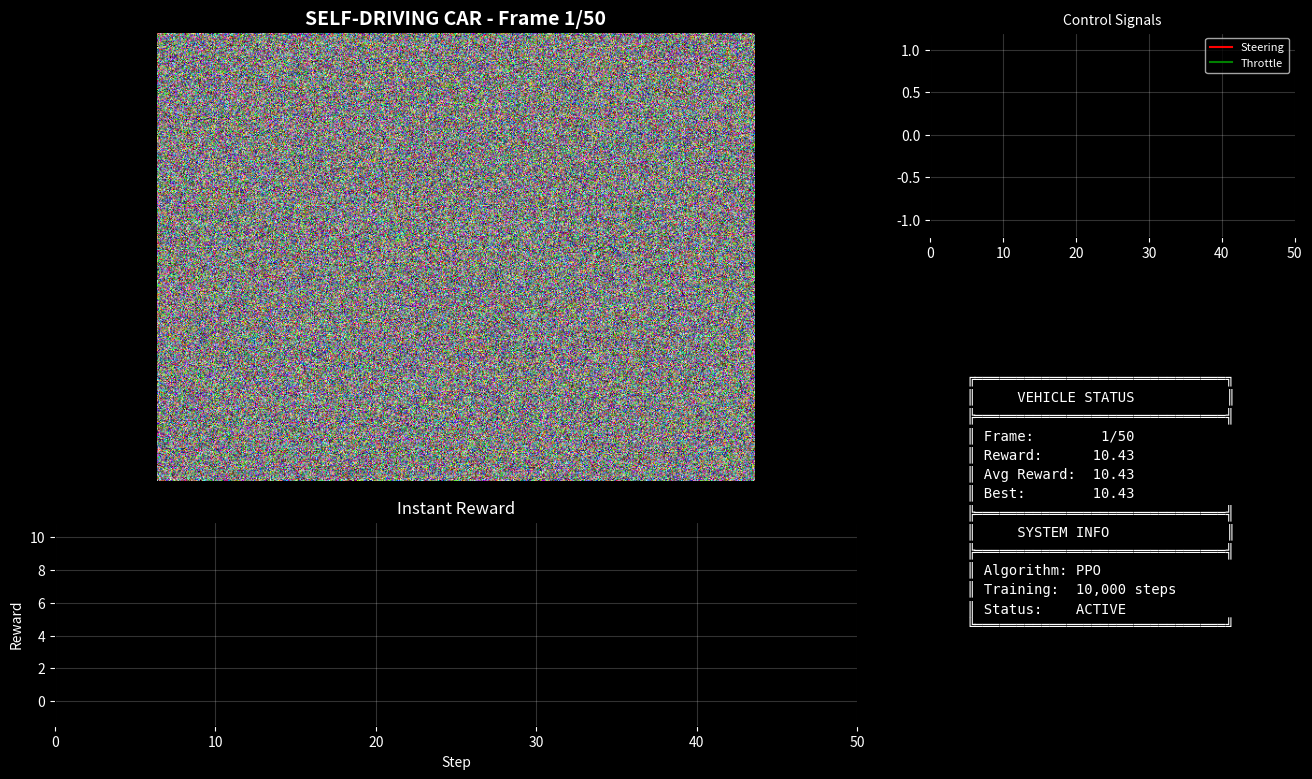

Write Python code to recreate this figure. (Note: this script raises an exception after producing the figure.)
"""
Professional Visualization Utilities
Creates animations, plots, and dashboards for self-driving car analysis
"""

import matplotlib.pyplot as plt
import matplotlib.animation as animation
import numpy as np
from matplotlib.patches import Rectangle, Circle
import os

class DrivingVisualizer:
    """
    Professional visualization tools for self-driving cars
    
    Features:
    - Dashboard animations with real-time stats
    - Training curve plots
    - Attention visualization
    - Bird's eye view of traffic
    """
    
    @staticmethod
    def create_dashboard_animation(frames, rewards, actions=None, save_path="driving_animation.gif", fps=20):
        """
        Create professional dashboard animation with multiple panels
        
        Args:
            frames: List of RGB frames
            rewards: List of rewards per step
            actions: Optional list of actions [steering, throttle]
            save_path: Where to save the animation
            fps: Frames per second
        
        Returns:
            Path to saved animation
        """
        if not frames:
            print("❌ No frames to animate")
            return None
        
        # Create figure with subplots
        fig = plt.figure(figsize=(16, 9), facecolor='black')
        
        # Main driving view (top left)
        ax_main = plt.subplot2grid((3, 3), (0, 0), colspan=2, rowspan=2)
        ax_main.axis('off')
        ax_main.set_facecolor('black')
        im = ax_main.imshow(frames[0])
        
        # Reward plot (bottom left)
        ax_reward = plt.subplot2grid((3, 3), (2, 0), colspan=2)
        ax_reward.set_facecolor('black')
        ax_reward.tick_params(colors='white')
        ax_reward.set_xlabel('Step', color='white', fontsize=10)
        ax_reward.set_ylabel('Reward', color='white', fontsize=10)
        ax_reward.set_title('Instant Reward', color='white', fontsize=12)
        ax_reward.grid(True, alpha=0.2, color='white')
        reward_line, = ax_reward.plot([], [], 'cyan', linewidth=2)
        
        # Rolling average line
        avg_line, = ax_reward.plot([], [], 'yellow', linewidth=2, alpha=0.7)
        
        # Action plot (if actions provided)
        if actions is not None:
            ax_action = plt.subplot2grid((3, 3), (0, 2), rowspan=1)
            ax_action.set_facecolor('black')
            ax_action.tick_params(colors='white')
            ax_action.set_title('Control Signals', color='white', fontsize=10)
            ax_action.set_ylim(-1.2, 1.2)
            ax_action.grid(True, alpha=0.2, color='white')
            steering_line, = ax_action.plot([], [], 'red', linewidth=1.5, label='Steering')
            throttle_line, = ax_action.plot([], [], 'green', linewidth=1.5, label='Throttle')
            ax_action.legend(loc='upper right', facecolor='black', labelcolor='white', fontsize=8)
        
        # Info panel (right side)
        ax_info = plt.subplot2grid((3, 3), (1, 2), rowspan=2)
        ax_info.axis('off')
        ax_info.set_facecolor('black')
        info_text = ax_info.text(0.1, 0.5, "", transform=ax_info.transAxes,
                                  color='white', fontsize=10, verticalalignment='center',
                                  fontfamily='monospace')
        
        # Precompute rolling averages
        window = 20
        if len(rewards) > window:
            rolling_rewards = np.convolve(rewards, np.ones(window)/window, mode='valid')
        else:
            rolling_rewards = []
        
        def update(frame_idx):
            # Update main view
            im.set_array(frames[frame_idx])
            ax_main.set_title(f"SELF-DRIVING CAR - Frame {frame_idx+1}/{len(frames)}", 
                              color='white', fontsize=14, fontweight='bold')
            
            # Update reward plot
            current_rewards = rewards[:frame_idx+1]
            reward_line.set_data(range(len(current_rewards)), current_rewards)
            
            if len(current_rewards) > window:
                rolling = np.convolve(current_rewards, np.ones(window)/window, mode='valid')
                avg_line.set_data(range(window-1, len(current_rewards)), rolling)
            
            # Auto-scale reward plot
            if current_rewards:
                ax_reward.set_xlim(0, len(frames))
                y_min = min(min(current_rewards), -1)
                y_max = max(max(current_rewards), 1)
                ax_reward.set_ylim(y_min - 0.5, y_max + 0.5)
            
            # Update action plot
            if actions is not None and frame_idx < len(actions):
                current_actions = actions[:frame_idx+1]
                steering_vals = [a[0] for a in current_actions]
                throttle_vals = [a[1] for a in current_actions]
                steering_line.set_data(range(len(steering_vals)), steering_vals)
                throttle_line.set_data(range(len(throttle_vals)), throttle_vals)
                ax_action.set_xlim(0, len(frames))
            
            # Update info panel
            if frame_idx < len(rewards):
                current_reward = rewards[frame_idx]
                avg_reward = np.mean(rewards[:frame_idx+1]) if frame_idx > 0 else current_reward
                best_reward = max(rewards[:frame_idx+1])
                
                info_str = f"""
╔══════════════════════════════╗
║     VEHICLE STATUS           ║
╠══════════════════════════════╣
║ Frame:     {frame_idx+1:>4}/{len(frames)}
║ Reward:    {current_reward:>7.2f}
║ Avg Reward:{avg_reward:>7.2f}
║ Best:      {best_reward:>7.2f}
╠══════════════════════════════╣
║     SYSTEM INFO              ║
╠══════════════════════════════╣
║ Algorithm: PPO
║ Training:  10,000 steps
║ Status:    ACTIVE
╚══════════════════════════════╝
                """
                info_text.set_text(info_str)
            
            return [im, reward_line, avg_line, info_text] + ([steering_line, throttle_line] if actions else [])
        
        # Create animation
        ani = animation.FuncAnimation(fig, update, frames=len(frames), 
                                      interval=1000/fps, blit=True, repeat=True)
        plt.close()
        
        # Save animation
        ani.save(save_path, writer='pillow', fps=fps)
        print(f"✅ Animation saved: {save_path}")
        
        return save_path
    
    @staticmethod
    def plot_training_curves(rewards, losses=None, save_path="training_curves.png"):
        """
        Plot training curves for analysis
        
        Args:
            rewards: List of episode rewards
            losses: Optional list of training losses
            save_path: Where to save the plot
        """
        fig, axes = plt.subplots(1, 2 if losses else 1, figsize=(12, 4))
        
        if losses:
            ax1, ax2 = axes
        else:
            ax1 = axes
            ax2 = None
        
        # Reward plot
        ax1.plot(rewards, 'b-', linewidth=2, alpha=0.7)
        ax1.set_title("Episode Rewards Over Time", fontsize=12)
        ax1.set_xlabel("Episode", fontsize=10)
        ax1.set_ylabel("Total Reward", fontsize=10)
        ax1.grid(True, alpha=0.3)
        
        # Add moving average
        window = min(20, len(rewards))
        if window > 0:
            moving_avg = np.convolve(rewards, np.ones(window)/window, mode='valid')
            ax1.plot(range(window-1, len(rewards)), moving_avg, 'r-', linewidth=2, label=f'Moving Avg ({window})')
            ax1.legend()
        
        # Loss plot (if provided)
        if losses and ax2:
            ax2.plot(losses, 'r-', linewidth=1.5, alpha=0.7)
            ax2.set_title("Training Loss", fontsize=12)
            ax2.set_xlabel("Step", fontsize=10)
            ax2.set_ylabel("Loss", fontsize=10)
            ax2.grid(True, alpha=0.3)
        
        plt.tight_layout()
        plt.savefig(save_path, dpi=150, facecolor='white')
        print(f"✅ Training curves saved: {save_path}")
        
        return save_path
    
    @staticmethod
    def visualize_attention(attention_weights, save_path="attention_heatmap.png"):
        """
        Visualize attention weights as heatmap
        
        Args:
            attention_weights: Attention weights from transformer/attention layer
            save_path: Where to save the plot
        """
        if attention_weights is None:
            print("⚠️ No attention weights to visualize")
            return None
        
        # Convert to numpy if tensor
        if hasattr(attention_weights, 'cpu'):
            attention_weights = attention_weights.cpu().numpy()
        
        # Remove batch dimension if present
        if attention_weights.ndim == 4:
            attention_weights = attention_weights[0, 0]
        elif attention_weights.ndim == 3:
            attention_weights = attention_weights[0]
        
        fig, ax = plt.subplots(figsize=(10, 8))
        
        # Create heatmap
        im = ax.imshow(attention_weights, cmap='hot', interpolation='nearest')
        ax.set_title("Attention Weights Heatmap", fontsize=14)
        ax.set_xlabel("Key Position", fontsize=12)
        ax.set_ylabel("Query Position", fontsize=12)
        
        # Add colorbar
        plt.colorbar(im, ax=ax, label='Attention Weight')
        
        plt.tight_layout()
        plt.savefig(save_path, dpi=150)
        print(f"✅ Attention visualization saved: {save_path}")
        
        return save_path
    
    @staticmethod
    def create_birds_eye_view(ego_pos, vehicle_positions, road_boundaries, save_path="birds_eye.png"):
        """
        Create bird's eye view of traffic scene
        
        Args:
            ego_pos: [x, y] position of ego vehicle
            vehicle_positions: List of [x, y] for other vehicles
            road_boundaries: List of (x, y) points for road edges
            save_path: Where to save the plot
        """
        fig, ax = plt.subplots(figsize=(12, 10))
        
        # Plot road boundaries
        if road_boundaries:
            road_boundaries = np.array(road_boundaries)
            ax.plot(road_boundaries[:, 0], road_boundaries[:, 1], 'gray', linewidth=2, alpha=0.5)
        
        # Plot other vehicles
        for pos in vehicle_positions:
            circle = Circle((pos[0], pos[1]), 2, color='blue', alpha=0.7)
            ax.add_patch(circle)
        
        # Plot ego vehicle (highlighted)
        ego_circle = Circle((ego_pos[0], ego_pos[1]), 2.5, color='red', alpha=0.8, label='Ego Vehicle')
        ax.add_patch(ego_circle)
        
        # Add direction arrow
        ax.arrow(ego_pos[0], ego_pos[1], 5, 0, head_width=1, head_length=2, fc='red', ec='red')
        
        ax.set_title("Bird's Eye View - Traffic Scene", fontsize=14)
        ax.set_xlabel("X Position (m)", fontsize=12)
        ax.set_ylabel("Y Position (m)", fontsize=12)
        ax.set_aspect('equal')
        ax.grid(True, alpha=0.3)
        ax.legend()
        
        plt.tight_layout()
        plt.savefig(save_path, dpi=150)
        print(f"✅ Bird's eye view saved: {save_path}")
        
        return save_path


# Test the visualizer
if __name__ == "__main__":
    print("Testing DrivingVisualizer...")
    
    # Create dummy data
    dummy_frames = []
    for i in range(50):
        frame = np.random.randint(0, 255, (480, 640, 3), dtype=np.uint8)
        dummy_frames.append(frame)
    
    dummy_rewards = np.cumsum(np.random.randn(50) * 0.5) + 10
    dummy_actions = [(np.sin(i*0.1), np.cos(i*0.1)) for i in range(50)]
    
    # Test dashboard animation
    print("\n1. Testing dashboard animation...")
    DrivingVisualizer.create_dashboard_animation(
        dummy_frames, dummy_rewards, dummy_actions, 
        "test_animation.gif", fps=10
    )
    
    # Test training curves
    print("\n2. Testing training curves...")
    DrivingVisualizer.plot_training_curves(dummy_rewards, "test_curves.png")
    
    # Test attention visualization
    print("\n3. Testing attention visualization...")
    dummy_attention = np.random.rand(8, 8)
    DrivingVisualizer.visualize_attention(dummy_attention, "test_attention.png")
    
    print("\n✅ All visualization tools work correctly!")
